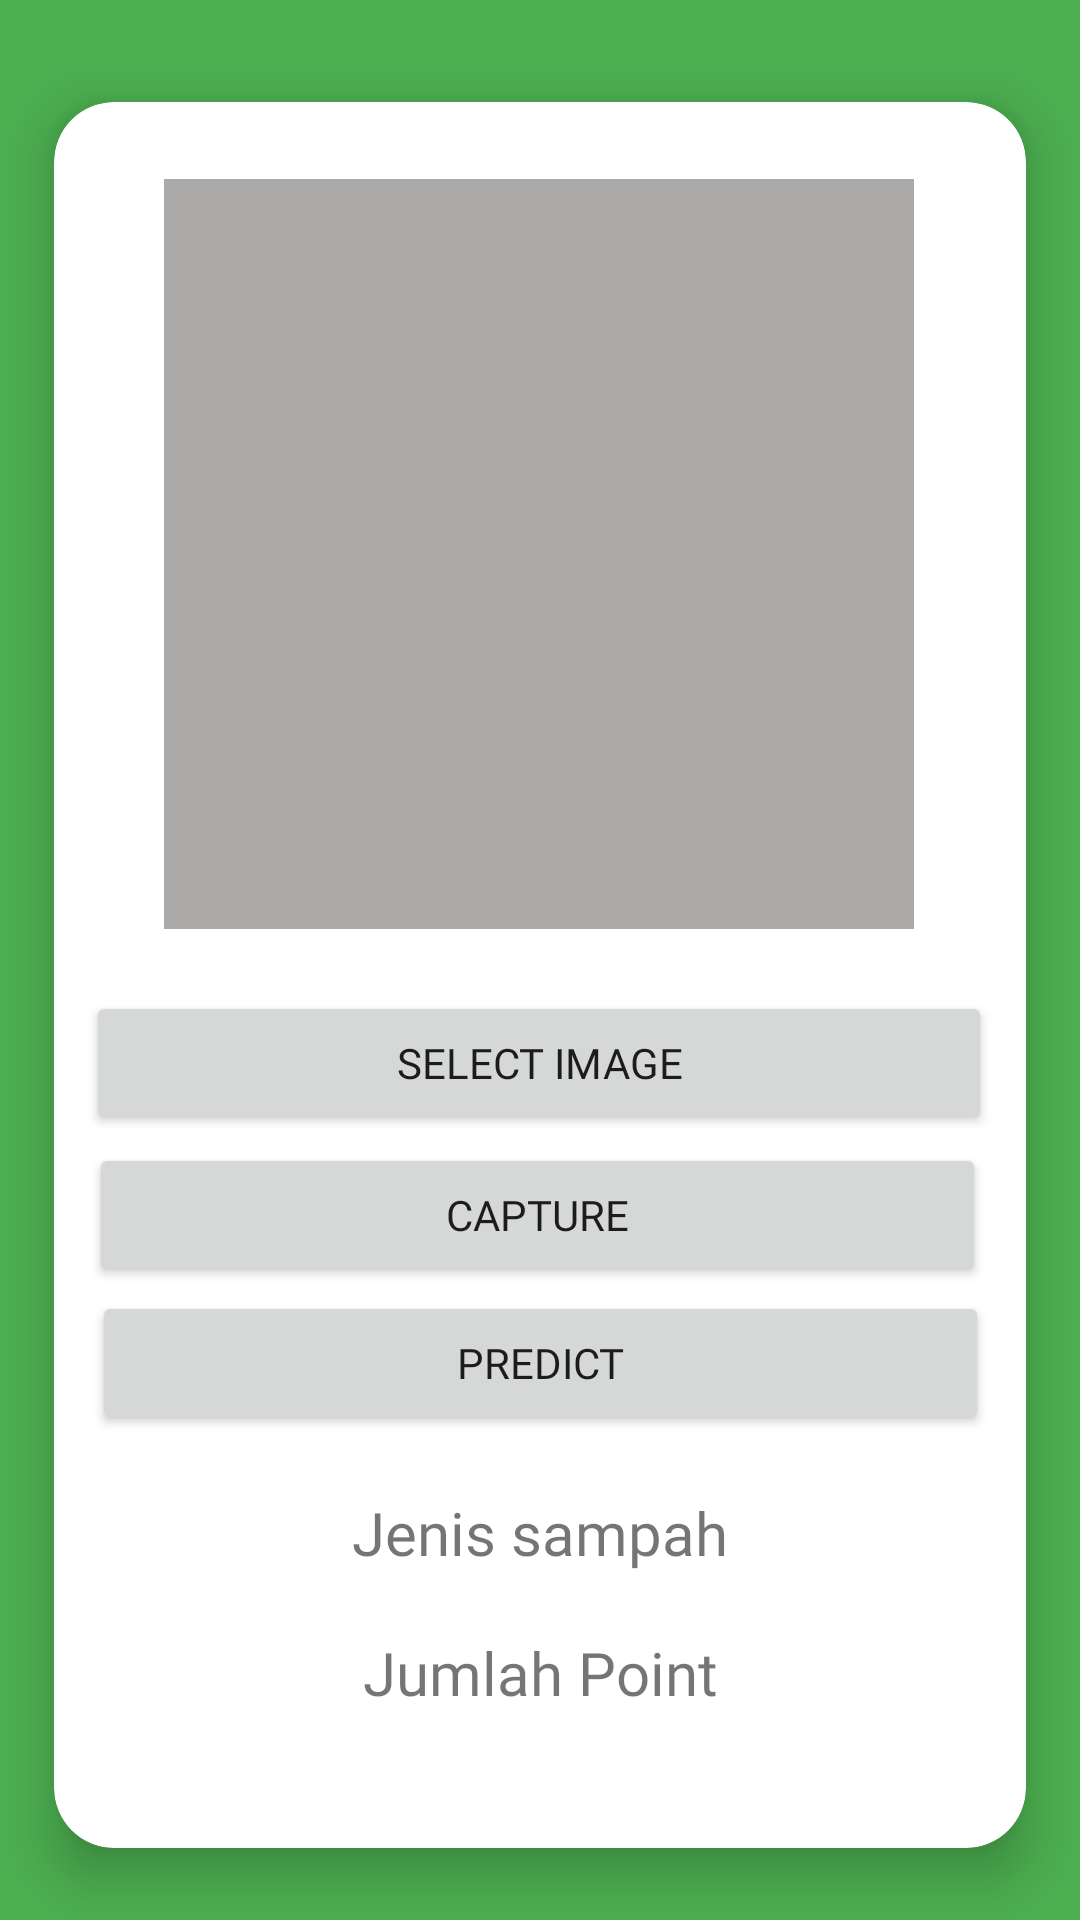

Layout XML and referenced resources for this Android screen:
<!-- AndroidManifest.xml: application theme Theme.MyFix -->
<!-- res/layout/activity_camera.xml -->
<?xml version="1.0" encoding="utf-8"?>
<RelativeLayout xmlns:android="http://schemas.android.com/apk/res/android"
    xmlns:app="http://schemas.android.com/apk/res-auto"
    xmlns:tools="http://schemas.android.com/tools"
    android:layout_width="match_parent"
    android:layout_height="match_parent"
    android:background="@color/purple_500"
    tools:context=".camera">

    <androidx.cardview.widget.CardView
        android:layout_width="match_parent"
        android:layout_height="881dp"
        android:layout_alignParentTop="true"
        android:layout_alignParentEnd="true"
        android:layout_alignParentBottom="true"
        android:layout_marginTop="10dp"
        android:layout_marginEnd="0dp"
        android:layout_marginBottom="0dp"
        app:cardBackgroundColor="@color/white"
        app:cardCornerRadius="20dp"
        app:cardElevation="10dp"
        app:cardMaxElevation="12dp"
        app:cardPreventCornerOverlap="true"
        app:cardUseCompatPadding="true">

        <androidx.constraintlayout.widget.ConstraintLayout
            android:layout_width="match_parent"
            android:layout_height="match_parent">


            <TextView
                android:id="@+id/result2"
                android:layout_width="match_parent"
                android:layout_height="40dp"
                android:layout_below="@id/result"
                android:layout_alignParentStart="true"
                android:fontFamily="@font/poppins_semibold"
                android:gravity="center"
                android:text="Jumlah Point"
                android:textAlignment="center"
                android:textSize="20dp"
                app:layout_constraintBottom_toBottomOf="parent"
                app:layout_constraintEnd_toEndOf="parent"
                app:layout_constraintHorizontal_bias="0.0"
                app:layout_constraintStart_toStartOf="parent"
                app:layout_constraintTop_toTopOf="parent"
                app:layout_constraintVertical_bias="0.929" />

            <ImageView
                android:id="@+id/imageView2"
                android:layout_width="250dp"
                android:layout_height="250dp"
                android:layout_alignParentTop="true"
                android:layout_alignParentEnd="true"
                android:background="@color/gray"
                app:layout_constraintBottom_toBottomOf="parent"
                app:layout_constraintEnd_toEndOf="parent"
                app:layout_constraintHorizontal_bias="0.496"
                app:layout_constraintStart_toStartOf="parent"
                app:layout_constraintTop_toTopOf="parent"
                app:layout_constraintVertical_bias="0.077" />

            <ImageView
                android:id="@+id/imageView"
                android:layout_width="227dp"
                android:layout_height="230dp"
                android:layout_alignParentStart="true"
                android:layout_alignParentTop="true"
                app:layout_constraintBottom_toBottomOf="parent"
                app:layout_constraintEnd_toEndOf="parent"
                app:layout_constraintStart_toStartOf="parent"
                app:layout_constraintTop_toTopOf="parent"
                app:layout_constraintVertical_bias="0.089" />

            <Button
                android:id="@+id/selectBtn"
                android:layout_width="302dp"
                android:layout_height="wrap_content"
                android:layout_below="@id/imageView"
                android:layout_centerHorizontal="true"
                android:fontFamily="@font/poppins_semibold"
                android:text="Select Image"
                app:layout_constraintBottom_toBottomOf="parent"
                app:layout_constraintEnd_toEndOf="parent"
                app:layout_constraintHorizontal_bias="0.479"
                app:layout_constraintStart_toStartOf="parent"
                app:layout_constraintTop_toTopOf="parent"
                app:layout_constraintVertical_bias="0.555" />

            <Button
                android:id="@+id/captureBtn"
                android:layout_width="299dp"
                android:layout_height="wrap_content"
                android:layout_below="@+id/selectBtn"
                android:layout_alignParentEnd="true"
                android:fontFamily="@font/poppins_semibold"
                android:text="Capture"
                app:layout_constraintBottom_toBottomOf="parent"
                app:layout_constraintEnd_toEndOf="parent"
                app:layout_constraintHorizontal_bias="0.46"
                app:layout_constraintStart_toStartOf="parent"
                app:layout_constraintTop_toTopOf="parent"
                app:layout_constraintVertical_bias="0.65" />

            <Button
                android:id="@+id/predictBtn"
                android:layout_width="299dp"
                android:layout_height="wrap_content"
                android:layout_below="@id/captureBtn"
                android:layout_alignParentEnd="true"
                android:fontFamily="@font/poppins_semibold"
                android:text="Predict"
                app:layout_constraintBottom_toBottomOf="parent"
                app:layout_constraintEnd_toEndOf="parent"
                app:layout_constraintStart_toStartOf="parent"
                app:layout_constraintTop_toTopOf="parent"
                app:layout_constraintVertical_bias="0.742" />

            <TextView
                android:id="@+id/result"
                android:layout_width="match_parent"
                android:layout_height="40dp"
                android:layout_below="@id/predictBtn"
                android:fontFamily="@font/poppins_semibold"
                android:gravity="center"
                android:text="Jenis sampah"
                android:textAlignment="center"
                android:textSize="20dp"
                app:layout_constraintBottom_toBottomOf="parent"
                app:layout_constraintEnd_toEndOf="parent"
                app:layout_constraintHorizontal_bias="0.0"
                app:layout_constraintStart_toStartOf="parent"
                app:layout_constraintTop_toTopOf="parent"
                app:layout_constraintVertical_bias="0.843" />
        </androidx.constraintlayout.widget.ConstraintLayout>
    </androidx.cardview.widget.CardView>




</RelativeLayout>
<!-- resources referenced by this layout -->
<resources>
  <color name="gray">#ACA9A9</color>
  <color name="purple_500">#4CAF50</color>
  <color name="white">#FFFFFFFF</color>
  <style name="Theme.MyFix" parent="Theme.MaterialComponents.DayNight.NoActionBar">
          
          <item name="colorPrimary">@color/purple_500</item>
          <item name="colorPrimaryVariant">@color/purple_700</item>
          <item name="colorOnPrimary">@color/white</item>
          
          <item name="colorSecondary">@color/teal_200</item>
          <item name="colorSecondaryVariant">@color/teal_700</item>
          <item name="colorOnSecondary">@color/black</item>
          
          <item name="android:statusBarColor" tools:targetApi="l">?attr/colorPrimaryVariant</item>
          
      </style>
  <color name="purple_700">#8BC34A</color>
  <color name="teal_200">#FF03DAC5</color>
  <color name="teal_700">#FF018786</color>
  <color name="black">#FF000000</color>
</resources>
